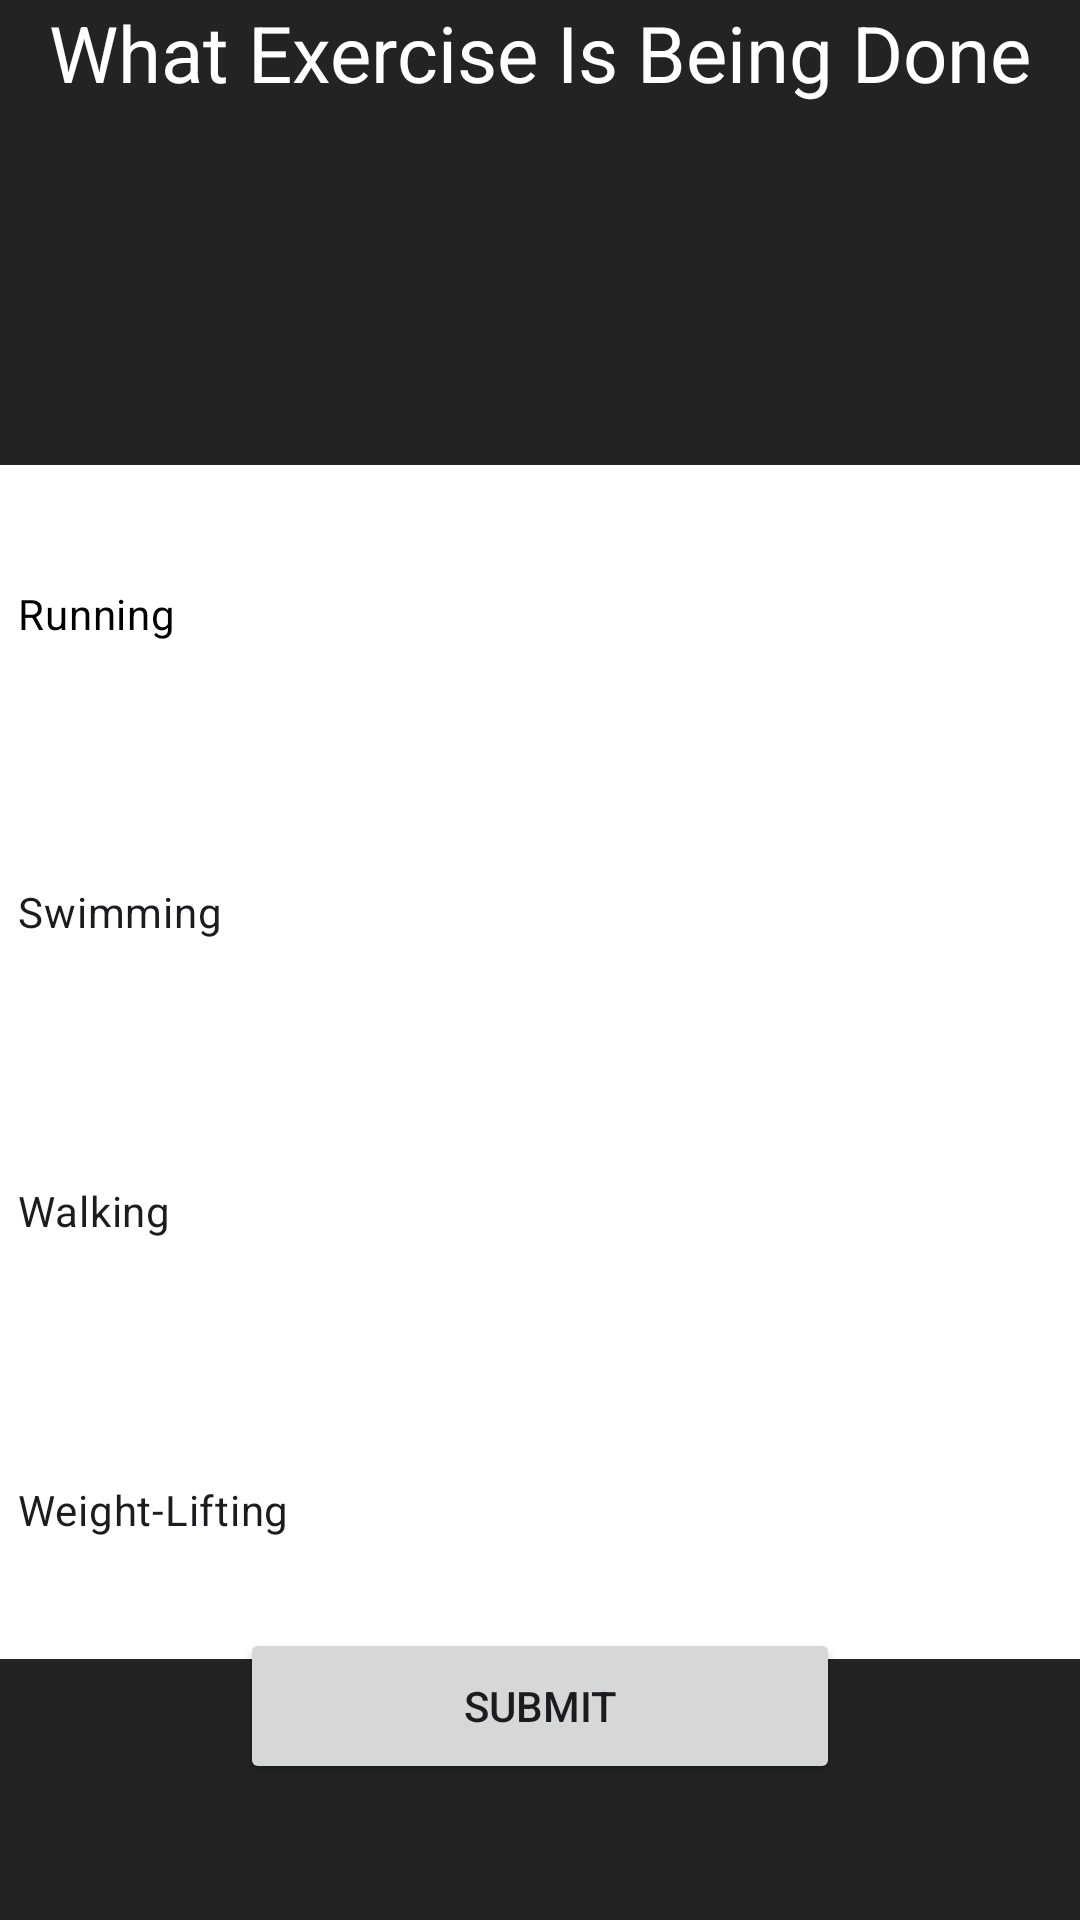

Reconstruct the res/layout file that produces this screen, plus the resources it refers to.
<!-- AndroidManifest.xml: application theme Theme.Welcome_Screen -->
<!-- res/layout/fragment_workout.xml -->
<?xml version="1.0" encoding="utf-8"?>
<FrameLayout xmlns:android="http://schemas.android.com/apk/res/android"
    xmlns:app="http://schemas.android.com/apk/res-auto"
    xmlns:tools="http://schemas.android.com/tools"
    android:layout_width="match_parent"
    android:layout_height="match_parent"
    android:background="#232323"
    tools:context=".WorkoutFragment">

    

    <androidx.constraintlayout.widget.ConstraintLayout
        android:layout_width="match_parent"
        android:layout_height="match_parent">

        <RadioGroup
            android:id="@+id/radioGroup"
            android:layout_width="413dp"
            android:layout_height="398dp"
            android:layout_gravity="center"
            android:layout_marginTop="120dp"
            android:background="@color/light_purple"
            app:layout_constraintEnd_toEndOf="parent"
            app:layout_constraintStart_toStartOf="parent"
            app:layout_constraintTop_toBottomOf="@+id/textView">

            <RadioButton
                android:id="@+id/radioButton"
                android:layout_width="match_parent"
                android:layout_height="wrap_content"
                android:layout_weight="1"
                android:background="@color/white"
                android:text="Running"
                android:textColor="@color/black" />

            <RadioButton
                android:id="@+id/radioButton2"
                android:layout_width="match_parent"
                android:layout_height="wrap_content"
                android:layout_weight="1"
                android:background="@color/white"
                android:text="Swimming" />

            <RadioButton
                android:id="@+id/radioButton3"
                android:layout_width="match_parent"
                android:layout_height="wrap_content"
                android:layout_weight="1"
                android:background="@color/white"
                android:text="Walking" />

            <RadioButton
                android:id="@+id/radioButton4"
                android:layout_width="match_parent"
                android:layout_height="wrap_content"
                android:layout_weight="1"
                android:background="@color/white"
                android:text="Weight-Lifting" />

        </RadioGroup>

        <Button
            android:id="@+id/button3"
            android:layout_width="200dp"
            android:layout_height="52dp"
            android:layout_marginStart="160dp"
            android:layout_marginTop="59dp"
            android:layout_marginEnd="160dp"
            android:layout_marginBottom="115dp"
            android:text="Submit"
            android:onClick="exerciseSelected"
            app:layout_constraintBottom_toBottomOf="parent"
            app:layout_constraintEnd_toEndOf="parent"
            app:layout_constraintStart_toStartOf="parent"
            app:layout_constraintTop_toBottomOf="@+id/radioGroup" />

        <TextView
            android:id="@+id/textView"
            android:layout_width="wrap_content"
            android:layout_height="wrap_content"
            android:layout_marginBottom="208dp"
            android:text="What Exercise Is Being Done"
            android:textSize="26sp"
            android:textColor="@color/white"
            app:layout_constraintBottom_toTopOf="@+id/radioGroup"
            app:layout_constraintEnd_toEndOf="parent"
            app:layout_constraintStart_toStartOf="parent"
            app:layout_constraintTop_toTopOf="parent" />

    </androidx.constraintlayout.widget.ConstraintLayout>

</FrameLayout>
<!-- resources referenced by this layout -->
<resources>
  <color name="black">#FF000000</color>
  <color name="light_purple">#B3A0FF</color>
  <color name="white">#FFFFFFFF</color>
  <style name="Theme.Welcome_Screen" parent="Base.Theme.Welcome_Screen" />
  <style name="Base.Theme.Welcome_Screen" parent="Theme.Material3.DayNight.NoActionBar">
          
          
      </style>
</resources>
